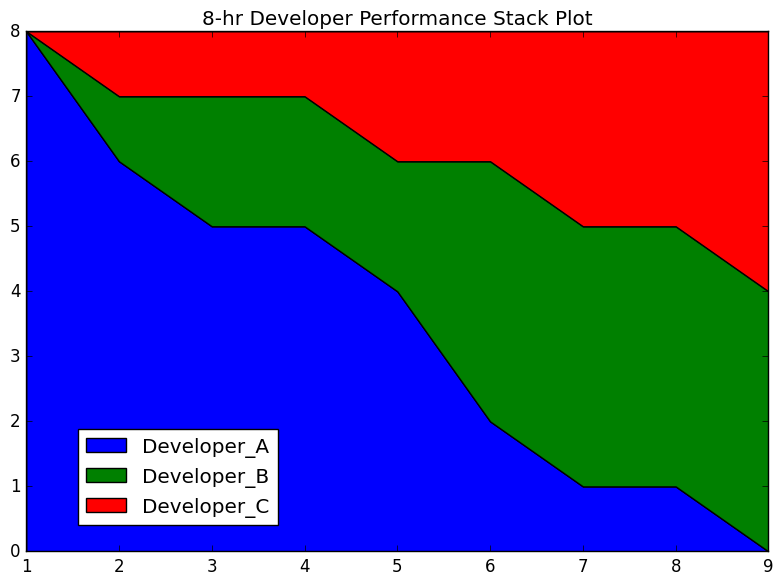

Reproduce this figure in Python.
#! /usr/bin/python3.6

from matplotlib import pyplot as plt  
plt.style.use('classic')

minutes = [1,2,3,4,5,6,7,8,9]

Developer_A = [8, 6, 5, 5, 4, 2, 1, 1, 0]
Developer_B = [0, 1, 2, 2, 2, 4, 4, 4, 4]
Developer_C = [0, 1, 1, 1, 2, 2, 3, 3, 4]

labels = ['Developer_A', 'Developer_B', 'Developer_C']

plt.stackplot(minutes, Developer_A, Developer_B, Developer_C, labels=labels)

plt.title('8-hr Developer Performance Stack Plot')

plt.legend(loc=(0.07, 0.05))
plt.tight_layout()

plt.savefig('developer_performance3.png')
plt.show()